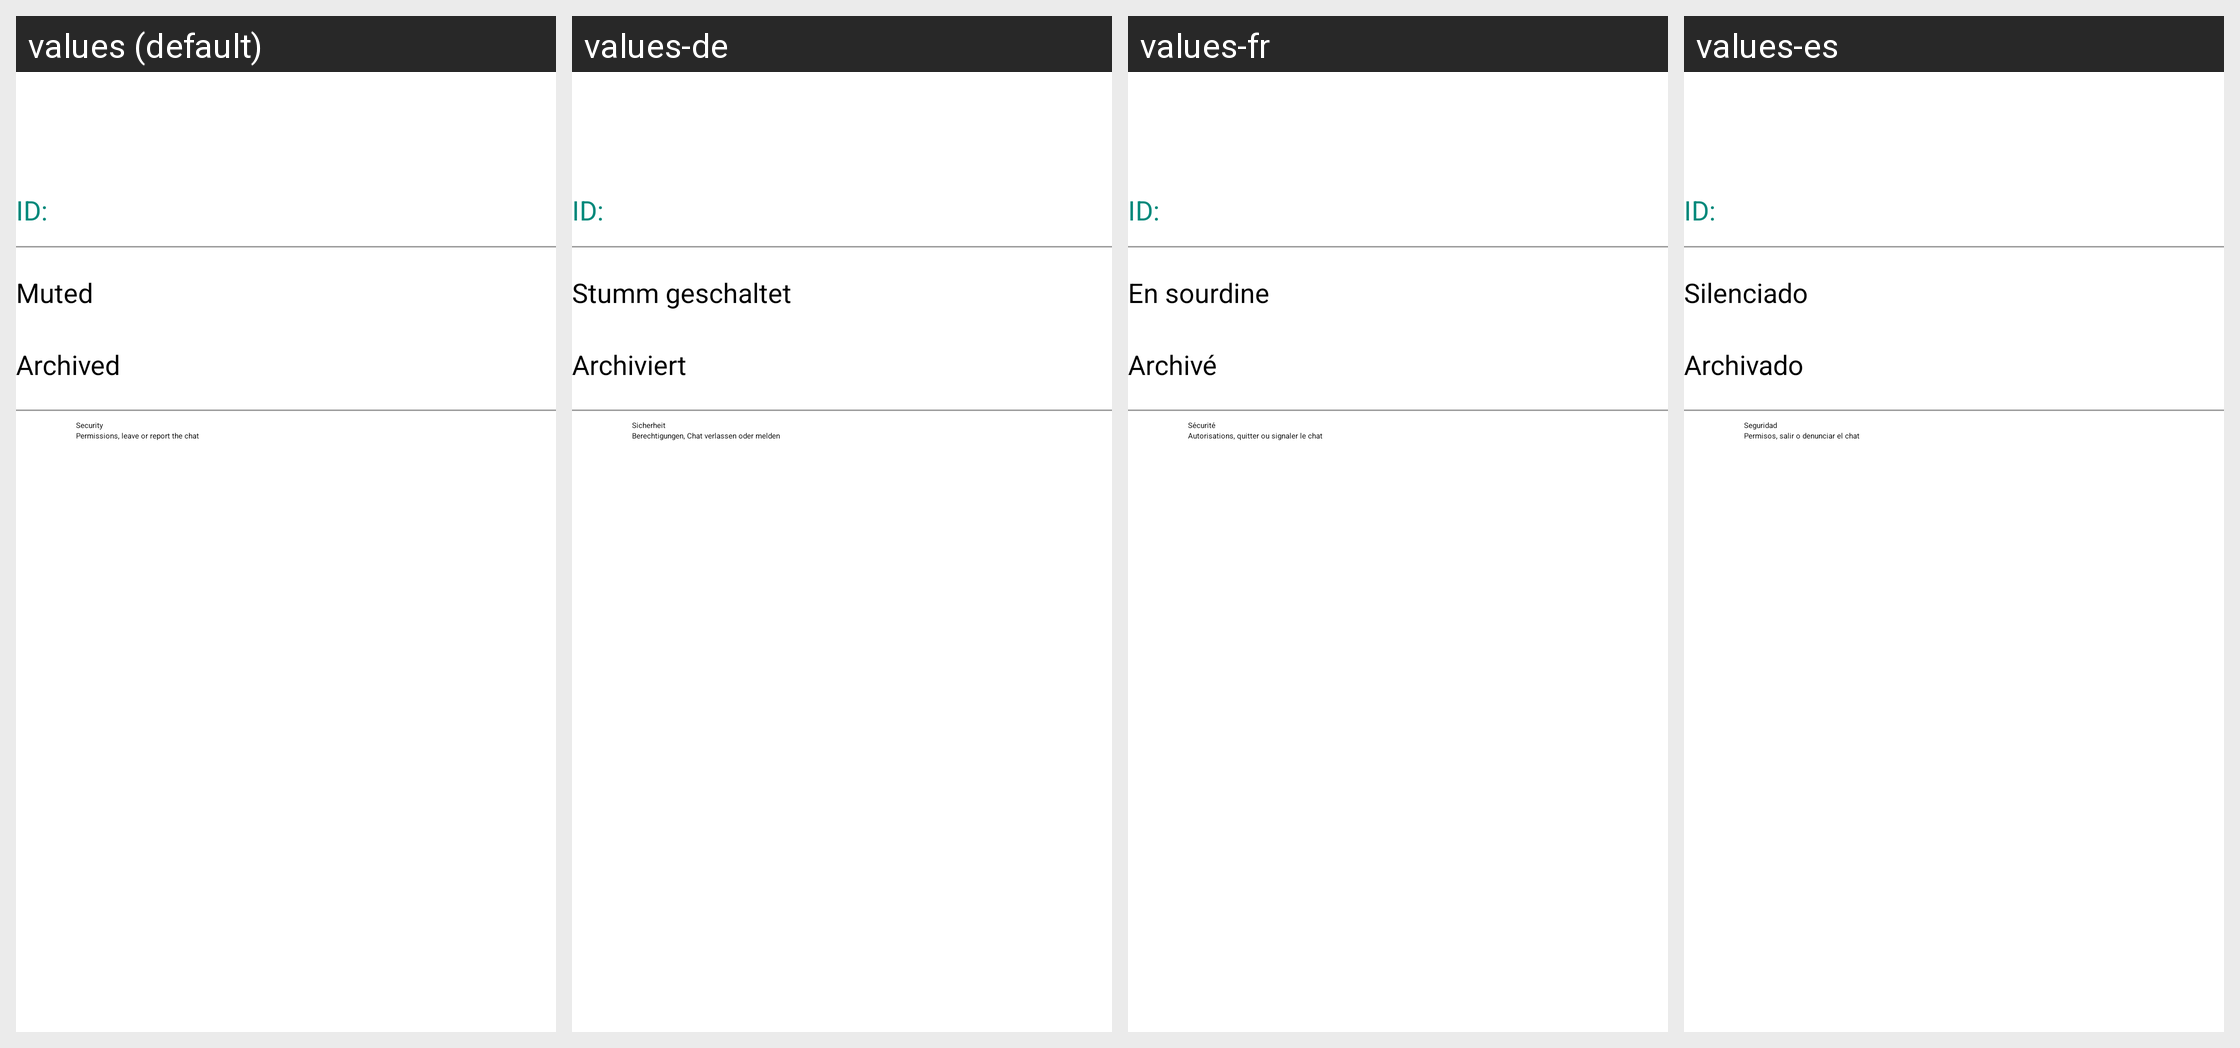

The Android screen above is rendered under several locales of the same app. Produce the string resources it draws, with the default and per-locale values.
Android screen res/layout/tindroid_fragment_topic_info.xml rendered under 4 locales, left to right: values (default), values-de, values-fr, values-es. Device: Nexus 5 (rendered at 1080×1920; each locale shown at half size, 540×960, under a caption strip naming it); theme Theme.App.Starting.
Other locales in the repository, not shown: values-hi, values-id, values-it, values-ko, values-pt, values-ro, values-ru, values-uk, values-zh, values-zh-rTW.
Strings drawn on this screen, with the default value and each locale's value (text and hints the layout hard-codes, and strings that could not be matched under every locale, appear in the picture but are not listed):

id
  values: ID:
  values-de: ID:
  values-fr: ID:
  values-es: ID:

topic_muted
  values: Muted
  values-de: Stumm geschaltet
  values-fr: En sourdine
  values-es: Silenciado

topic_archived
  values: Archived
  values-de: Archiviert
  values-fr: Archivé
  values-es: Archivado

security
  values: Security
  values-de: Sicherheit
  values-fr: Sécurité
  values-es: Seguridad

group_security_explained
  values: Permissions, leave or report the chat
  values-de: Berechtigungen, Chat verlassen oder melden
  values-fr: Autorisations, quitter ou signaler le chat
  values-es: Permisos, salir o denunciar el chat
